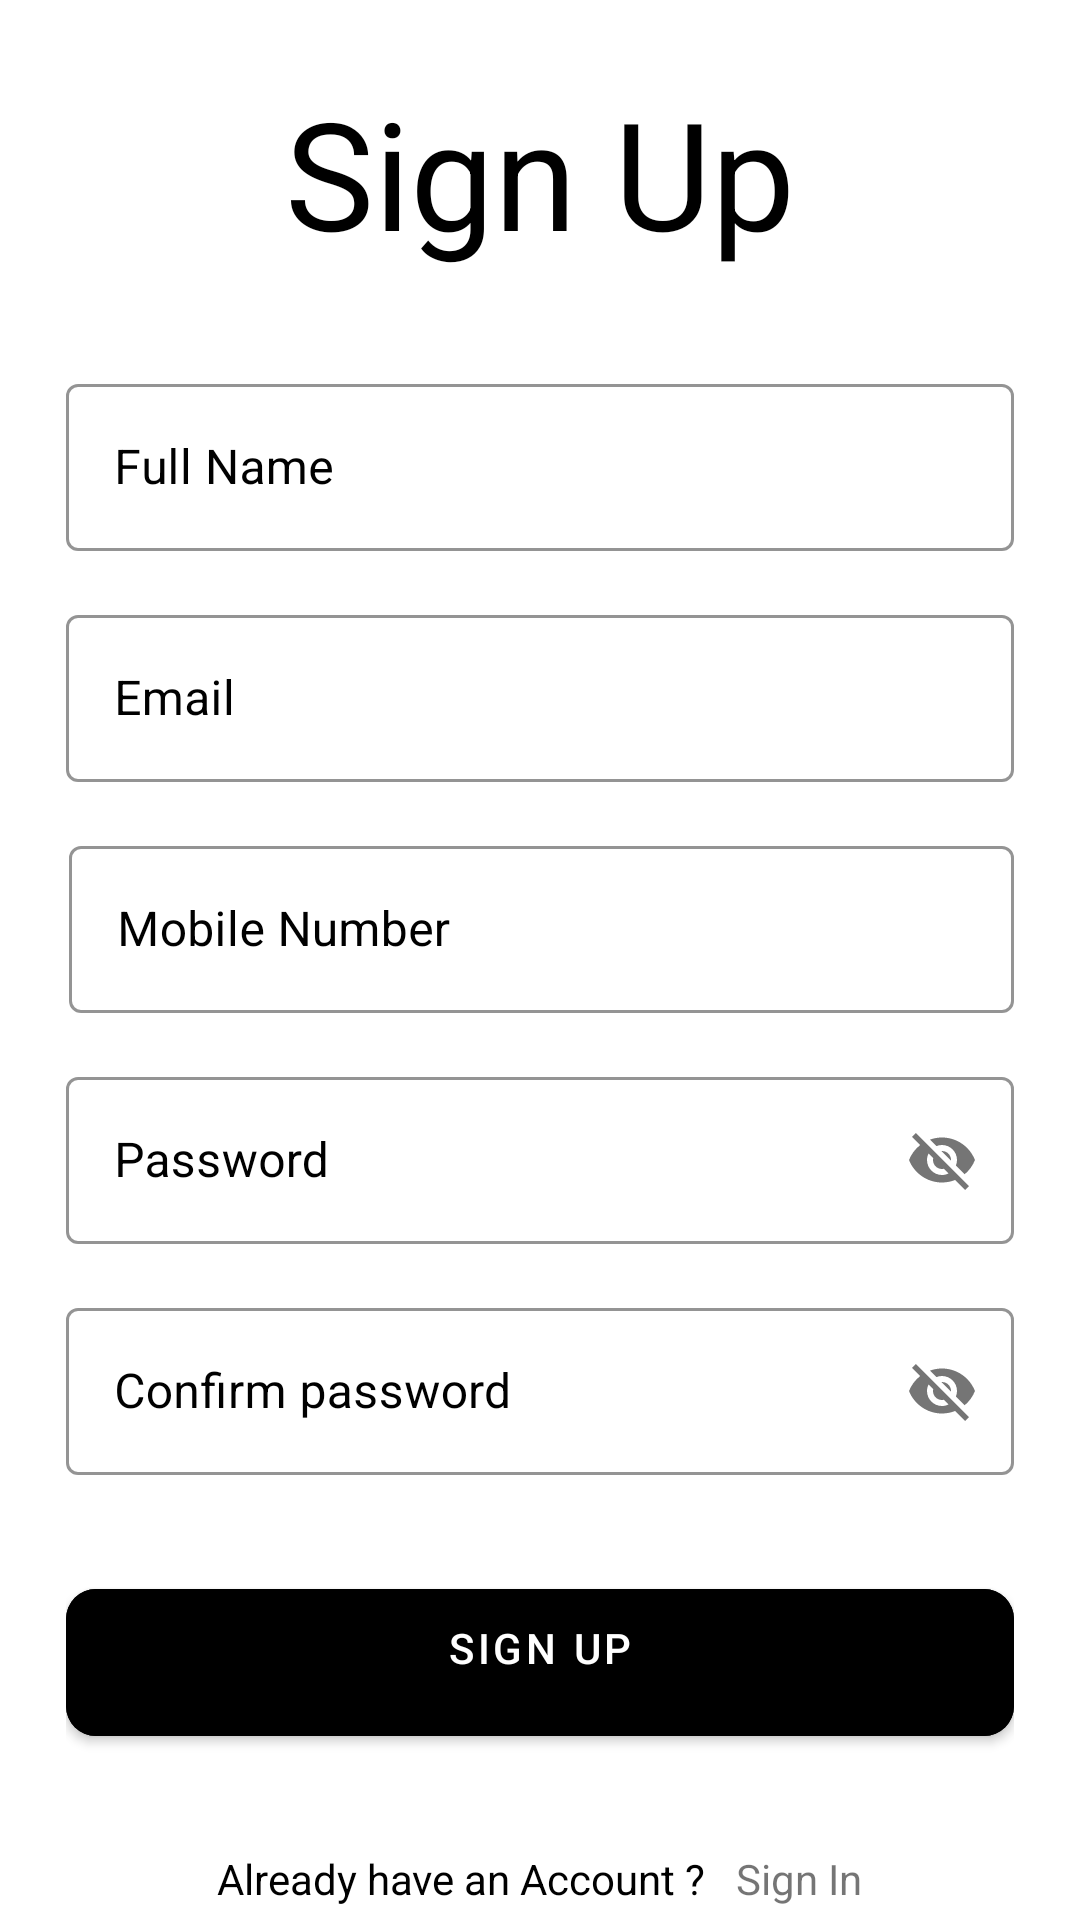

Write the Android layout XML for this screen, with the resource values it uses.
<!-- AndroidManifest.xml: application theme Theme.MusicPlayer -->
<!-- res/layout/activity_sign_up.xml -->
<?xml version="1.0" encoding="utf-8"?>
<ScrollView xmlns:android="http://schemas.android.com/apk/res/android"
    xmlns:app="http://schemas.android.com/apk/res-auto"
    xmlns:tools="http://schemas.android.com/tools"
    android:layout_width="match_parent"
    android:layout_height="match_parent"
    android:background="@color/white"
    android:scrollbars="none"
    tools:context=".SignUpActivity">

    <LinearLayout
        android:layout_width="match_parent"
        android:layout_height="wrap_content"
        android:layout_marginStart="22dp"
        android:layout_marginEnd="22dp"
        android:orientation="vertical">



        <TextView
            android:layout_width="match_parent"
            android:layout_height="wrap_content"
            android:layout_marginTop="24dp"
            android:text="Sign Up"
            android:textAlignment="center"
            android:textColor="@color/black"
            android:textSize="50sp" />

        <com.google.android.material.textfield.TextInputLayout
            style="@style/Widget.MaterialComponents.TextInputLayout.OutlinedBox"
            android:layout_width="match_parent"
            android:layout_height="wrap_content"
            android:layout_marginTop="32dp"
            android:hint="Full Name"
            android:textColorHint="@color/black"
            app:boxStrokeColor="@color/black">

            <com.google.android.material.textfield.TextInputEditText
                android:id="@+id/edtSignUpFullName"
                android:layout_width="match_parent"
                android:layout_height="wrap_content"
                android:inputType="text"
                android:singleLine="true"
                android:textColor="@color/black" />

        </com.google.android.material.textfield.TextInputLayout>

        <com.google.android.material.textfield.TextInputLayout
            style="@style/Widget.MaterialComponents.TextInputLayout.OutlinedBox"
            android:layout_width="match_parent"
            android:layout_height="wrap_content"
            android:layout_marginTop="16dp"
            android:hint="@string/email"
            android:textColorHint="@color/black"
            app:boxStrokeColor="@color/black">

            <com.google.android.material.textfield.TextInputEditText
                android:id="@+id/edtSignUpEmail"
                android:layout_width="match_parent"
                android:layout_height="wrap_content"
                android:inputType="textEmailAddress"
                android:singleLine="true"
                android:textColor="@color/black" />

        </com.google.android.material.textfield.TextInputLayout>

        <LinearLayout
            android:layout_width="match_parent"
            android:layout_height="wrap_content"
            android:layout_marginTop="16dp"
            android:gravity="center"
            android:orientation="horizontal">


            <com.google.android.material.textfield.TextInputLayout
                style="@style/Widget.MaterialComponents.TextInputLayout.OutlinedBox"
                android:layout_width="match_parent"
                android:layout_height="wrap_content"
                android:layout_marginStart="1dp"
                android:hint="@string/mobile_number"
                android:textColorHint="@color/black"
                app:boxStrokeColor="@color/black">

                <com.google.android.material.textfield.TextInputEditText
                    android:id="@+id/edtSignUpMobile"
                    android:layout_width="match_parent"
                    android:layout_height="wrap_content"
                    android:inputType="number"
                    android:singleLine="true"
                    android:textColor="@color/black" />

            </com.google.android.material.textfield.TextInputLayout>

        </LinearLayout>

        <com.google.android.material.textfield.TextInputLayout
            style="@style/Widget.MaterialComponents.TextInputLayout.OutlinedBox"
            android:layout_width="match_parent"
            android:layout_height="wrap_content"
            android:layout_marginTop="16dp"
            android:hint="Password"
            android:textColorHint="@color/black"
            app:boxStrokeColor="@color/black"
            app:passwordToggleEnabled="true">


            <com.google.android.material.textfield.TextInputEditText
                android:id="@+id/edtSignUpPassword"
                android:layout_width="match_parent"
                android:layout_height="wrap_content"
                android:inputType="textEmailAddress"
                android:singleLine="true"
                android:textColor="@color/black" />

        </com.google.android.material.textfield.TextInputLayout>

        <com.google.android.material.textfield.TextInputLayout
            style="@style/Widget.MaterialComponents.TextInputLayout.OutlinedBox"
            android:layout_width="match_parent"
            android:layout_height="wrap_content"
            android:layout_marginTop="16dp"
            android:hint="Confirm password"
            android:textColorHint="@color/black"
            app:boxStrokeColor="@color/black"
            app:passwordToggleEnabled="true">

            <com.google.android.material.textfield.TextInputEditText
                android:id="@+id/edtSignUpConfirmPassword"
                android:layout_width="match_parent"
                android:layout_height="wrap_content"
                android:inputType="textEmailAddress"
                android:singleLine="true"
                android:textColor="@color/black" />

        </com.google.android.material.textfield.TextInputLayout>

        <FrameLayout
            android:layout_width="match_parent"
            android:layout_height="wrap_content"
            android:layout_marginTop="32dp">

            <ProgressBar
                android:id="@+id/signUpProgressBar"
                android:layout_width="50dp"
                android:layout_height="50dp"
                android:layout_gravity="center_horizontal"
                android:visibility="invisible" />

            <com.google.android.material.button.MaterialButton
                android:id="@+id/btnSignUp"
                android:layout_width="match_parent"
                android:layout_height="wrap_content"
                android:backgroundTint="@color/black"
                android:paddingStart="20dp"
                android:paddingTop="10dp"
                android:paddingEnd="20dp"
                android:paddingBottom="20dp"
                android:text="Sign Up"
                app:cornerRadius="10dp" />

        </FrameLayout>

        <LinearLayout
            android:layout_width="match_parent"
            android:layout_height="wrap_content"
            android:layout_marginTop="32dp"
            android:gravity="center"
            android:orientation="horizontal">

            <TextView
                android:layout_width="wrap_content"
                android:layout_height="wrap_content"
                android:text="Already have an Account ?"
                android:textColor="@color/black"
                android:textSize="14sp" />

            <TextView
                android:id="@+id/txtSignIn"
                android:layout_width="wrap_content"
                android:layout_height="wrap_content"
                android:layout_marginStart="10dp"
                android:text="Sign In"
                android:textSize="14sp" />


        </LinearLayout>

    </LinearLayout>

</ScrollView>
<!-- resources referenced by this layout -->
<resources>
  <string name="email">Email</string>
  <string name="mobile_number">Mobile Number</string>
  <style name="Theme.MusicPlayer" parent="Theme.MaterialComponents.DayNight.NoActionBar">
          
          <item name="colorPrimary">@color/purple_500</item>
          <item name="colorPrimaryVariant">@color/purple_700</item>
          <item name="colorOnPrimary">@color/white</item>
          
          <item name="colorSecondary">@color/teal_200</item>
          <item name="colorSecondaryVariant">@color/teal_700</item>
          <item name="colorOnSecondary">@color/black</item>
          
          <item name="android:statusBarColor" tools:targetApi="l">?attr/colorPrimaryVariant</item>
          
          <item name="android:windowFullscreen">true</item>
          <item name="windowNoTitle">true</item>
      </style>
  <!-- not gathered from this repository: default colours our renderer supplied (Android Studio template values) -->
  <color name="purple_500">#FF6200EE</color>
  <color name="purple_700">#FF3700B3</color>
  <color name="teal_200">#FF03DAC5</color>
  <color name="teal_700">#FF018786</color>
  <color name="black">#FF000000</color>
  <color name="white">#FFFFFFFF</color>
</resources>
